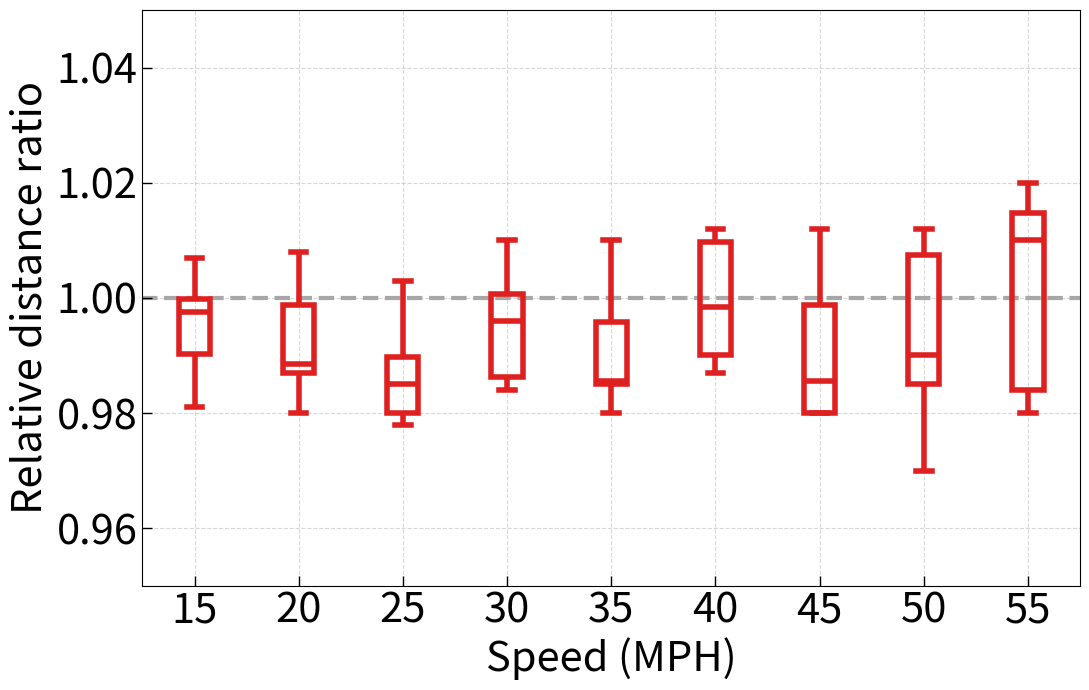
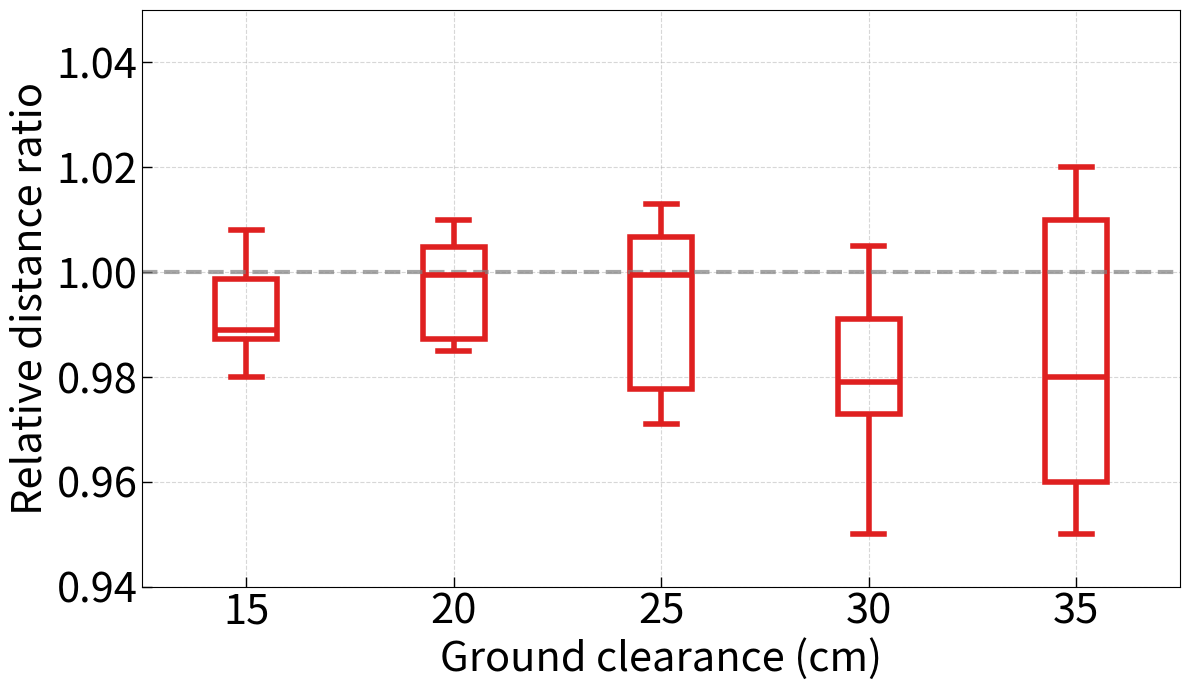
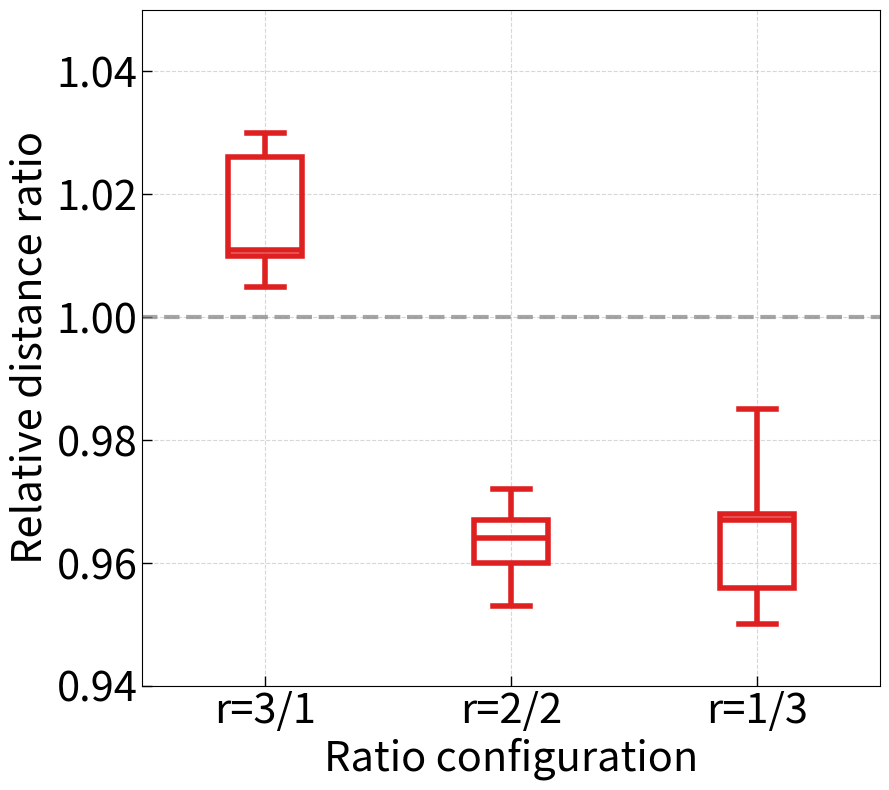

These charts were generated, in order, by the following Python code:
import seaborn as sns
import matplotlib.pyplot as plt
from pandas import Series, DataFrame
import pandas as pd
import numpy as np
import math


# font size
fs = 30


# Fig.13(b): Distance ratio results under varying speeds
data = {"Speed (MPH)": [r"10", r"10", r"10", r"10", r"10", r"10", r"10", r"10", r"10", r"10",
                        r"15", r"15", r"15", r"15", r"15", r"15", r"15", r"15", r"15", r"15",
                        r"20", r"20", r"20", r"20", r"20", r"20", r"20", r"20", r"20", r"20",
                        r"25", r"25", r"25", r"25", r"25", r"25", r"25", r"25", r"25", r"25",
                        r"30", r"30", r"30", r"30", r"30", r"30", r"30", r"30", r"30", r"30",
                        r"35", r"35", r"35", r"35", r"35", r"35", r"35", r"35", r"35", r"35",
                        r"40", r"40", r"40", r"40", r"40", r"40", r"40", r"40", r"40", r"40",
                        r"45", r"45", r"45", r"45", r"45", r"45", r"45", r"45", r"45", r"45",
                        r"50", r"50", r"50", r"50", r"50", r"50", r"50", r"50", r"50", r"50",
                        r"55", r"55", r"55", r"55", r"55", r"55", r"55", r"55", r"55", r"55"],
        'Distance ratio': [1.005, 1.0, 0.998, 1.005, 0.993, 1.004, 1.001, 0.998, 0.994, 1.004,
                           1.0, 0.982, 0.997, 1.007, 0.990, 0.998, 0.981, 1.006, 0.991, 0.999,
                           1.008, 0.987, 0.980, 0.998, 0.988, 0.999, 0.987, 0.981, 0.989, 1.006,
                           0.979, 0.985, 0.989, 0.978, 1.003, 1.002, 0.980, 0.990, 0.980, 0.985,
                           0.996, 0.986, 1.010, 0.984, 1.001, 0.996, 0.987, 0.985, 1.0, 1.009,
                           0.995, 0.980, 0.985, 1.010, 0.985, 0.986, 0.985, 1.01, 0.980, 0.996,
                           1.010, 0.998, 1.012, 0.99, 0.987, 0.999, 1.01, 0.99, 0.988, 1.009,
                           0.998, 1.012, 0.980, 0.985, 0.980, 0.986, 0.980, 0.980, 1.01, 0.999,
                           0.99, 0.985, 1.01, 1.012, 0.97, 0.985, 1.0, 1.011, 0.99, 0.981,
                           1.01, 1.015, 1.02, 0.98, 0.982, 0.99, 1.01, 1.016, 1.014, 0.981]
        }
df = DataFrame(data)
plt.figure(figsize=[11, 7])
plt.rcParams['xtick.direction'] = 'in'
plt.rcParams['ytick.direction'] = 'in'
plt.tick_params(width=1, length=7)
ax = sns.boxplot(x='Speed (MPH)', y='Distance ratio', data=df, linewidth=4, color='red',
                 order=[r"15", r"20", r"25", r"30", r"35", r"40", r"45", r"50", r"55"], width=0.3, saturation=.75,
                 zorder=2)
for i, box in enumerate([p for p in ax.patches if not p.get_label()]):
    color = box.get_facecolor()
    box.set_edgecolor(color)
    box.set_facecolor((0, 0, 0, 0))
    # iterate over whiskers and median lines
    for j in range(6 * i, 6 * (i + 1)):
        ax.lines[j].set_color(color)

plt.xticks(fontsize=fs)
plt.yticks(fontsize=fs)
ax.set_xlabel('Speed (MPH)', fontsize=fs)
ax.set_ylabel("Relative distance ratio", fontsize=fs)
ax.grid(zorder=0, linestyle='--', alpha=0.5)
plt.axhline(y=1.0, color='grey', linestyle='--', linewidth='3', zorder=1, alpha=0.7)
plt.ylim(0.95, 1.05)
plt.tight_layout()
plt.savefig('Fig13b_varying_speed.pdf')
plt.close()



# Fig.14(c): Distance ratio results under varying ground clearance
data = {"Ground clearance (cm)": [r"15", r"15", r"15", r"15", r"15", r"15", r"15", r"15", r"15", r"15",
                                  r"20", r"20", r"20", r"20", r"20", r"20", r"20", r"20", r"20", r"20",
                                  r"25", r"25", r"25", r"25", r"25", r"25", r"25", r"25", r"25", r"25",
                                  # 9/10 experiments are successful
                                  r"30", r"30", r"30", r"30", r"30", r"30", r"30", r"30", r"30",
                                  # 5/10 experiments are successful
                                  r"35", r"35", r"35", r"35", r"35"],
        'Distance ratio': [1.008, 0.987, 0.980, 0.998, 0.988, 0.980, 0.989, 0.999, 1.006, 0.989, 
                           1.010, 0.988, 0.985, 0.999, 1.005, 1.004, 1.0, 0.986, 0.987, 1.01,
                           1.013, 1.006, 0.974, 0.999, 0.977, 1.007, 1.012, 1.0, 0.980, 0.971,
                           0.990, 0.979, 1.005, 0.952, 0.973, 0.991, 1.005, 0.950, 0.975,
                           0.95, 0.98, 1.01, 1.02, 0.96]
        }
df = DataFrame(data)
plt.figure(figsize=[12, 7])
plt.rcParams['xtick.direction'] = 'in'
plt.rcParams['ytick.direction'] = 'in'
plt.tick_params(width=1, length=7)

ax = sns.boxplot(x='Ground clearance (cm)', y='Distance ratio', data=df, linewidth=4, color='red',
                order=[r"15", r"20", r"25", r"30", r"35"], width=0.3, saturation=.75)
for i, box in enumerate([p for p in ax.patches if not p.get_label()]):
    color = box.get_facecolor()
    box.set_edgecolor(color)
    box.set_facecolor((0, 0, 0, 0))
    # iterate over whiskers and median lines
    for j in range(6 * i, 6 * (i + 1)):
        ax.lines[j].set_color(color)

plt.xticks(fontsize=fs)
plt.yticks(fontsize=fs)
ax.set_xlabel('Ground clearance (cm)', fontsize=fs)
ax.set_ylabel("Relative distance ratio", fontsize=fs)
plt.grid(zorder=0, linestyle='--', alpha=0.5)
plt.axhline(y=1.0, color='grey', linestyle='--', linewidth='3', alpha=0.7)
plt.ylim(0.94, 1.05)
plt.tight_layout()
plt.savefig('Fig14c_ground_clearance.pdf')
plt.close()



# Fig.15: Distance ratio results on rough roads
data = {"Tag": [r"r=3/1", r"r=3/1", r"r=3/1", r"r=3/1", r"r=3/1",
                r"r=2/2", r"r=2/2", r"r=2/2", r"r=2/2", r"r=2/2",
                r"r=1/3", r"r=1/3", r"r=1/3", r"r=1/3", r"r=1/3"],
        'Distance ratio': [1.03, 1.026, 1.01, 1.011, 1.005,
                           0.967, 0.964, 0.953, 0.960, 0.972,
                           0.968, 0.985, 0.950, 0.956, 0.967]
        }
df = DataFrame(data)
plt.figure(figsize=[9, 8])
plt.rcParams['xtick.direction'] = 'in'
plt.rcParams['ytick.direction'] = 'in'
plt.tick_params(width=1, length=7)
ax = sns.boxplot(x='Tag', y='Distance ratio', data=df, linewidth=4, color='red', order=[r"r=3/1", r"r=2/2", r"r=1/3"],
                width=0.3, saturation=.75, zorder=2)

for i, box in enumerate([p for p in ax.patches if not p.get_label()]):
    color = box.get_facecolor()
    box.set_edgecolor(color)
    box.set_facecolor((0, 0, 0, 0))
    # iterate over whiskers and median lines
    for j in range(6 * i, 6 * (i + 1)):
        ax.lines[j].set_color(color)

plt.xticks(fontsize=fs)
plt.yticks(fontsize=fs)
ax.set_xlabel('Ratio configuration', fontsize=fs)
ax.set_ylabel("Relative distance ratio", fontsize=fs)
plt.grid(zorder=1, linestyle='--', alpha=0.5)
plt.axhline(y=1.0, color='grey', linestyle='--', linewidth='3', alpha=0.7)
plt.ylim(0.94, 1.05)
plt.tight_layout()
plt.savefig('Fig15_rough_road.pdf')
plt.close()
